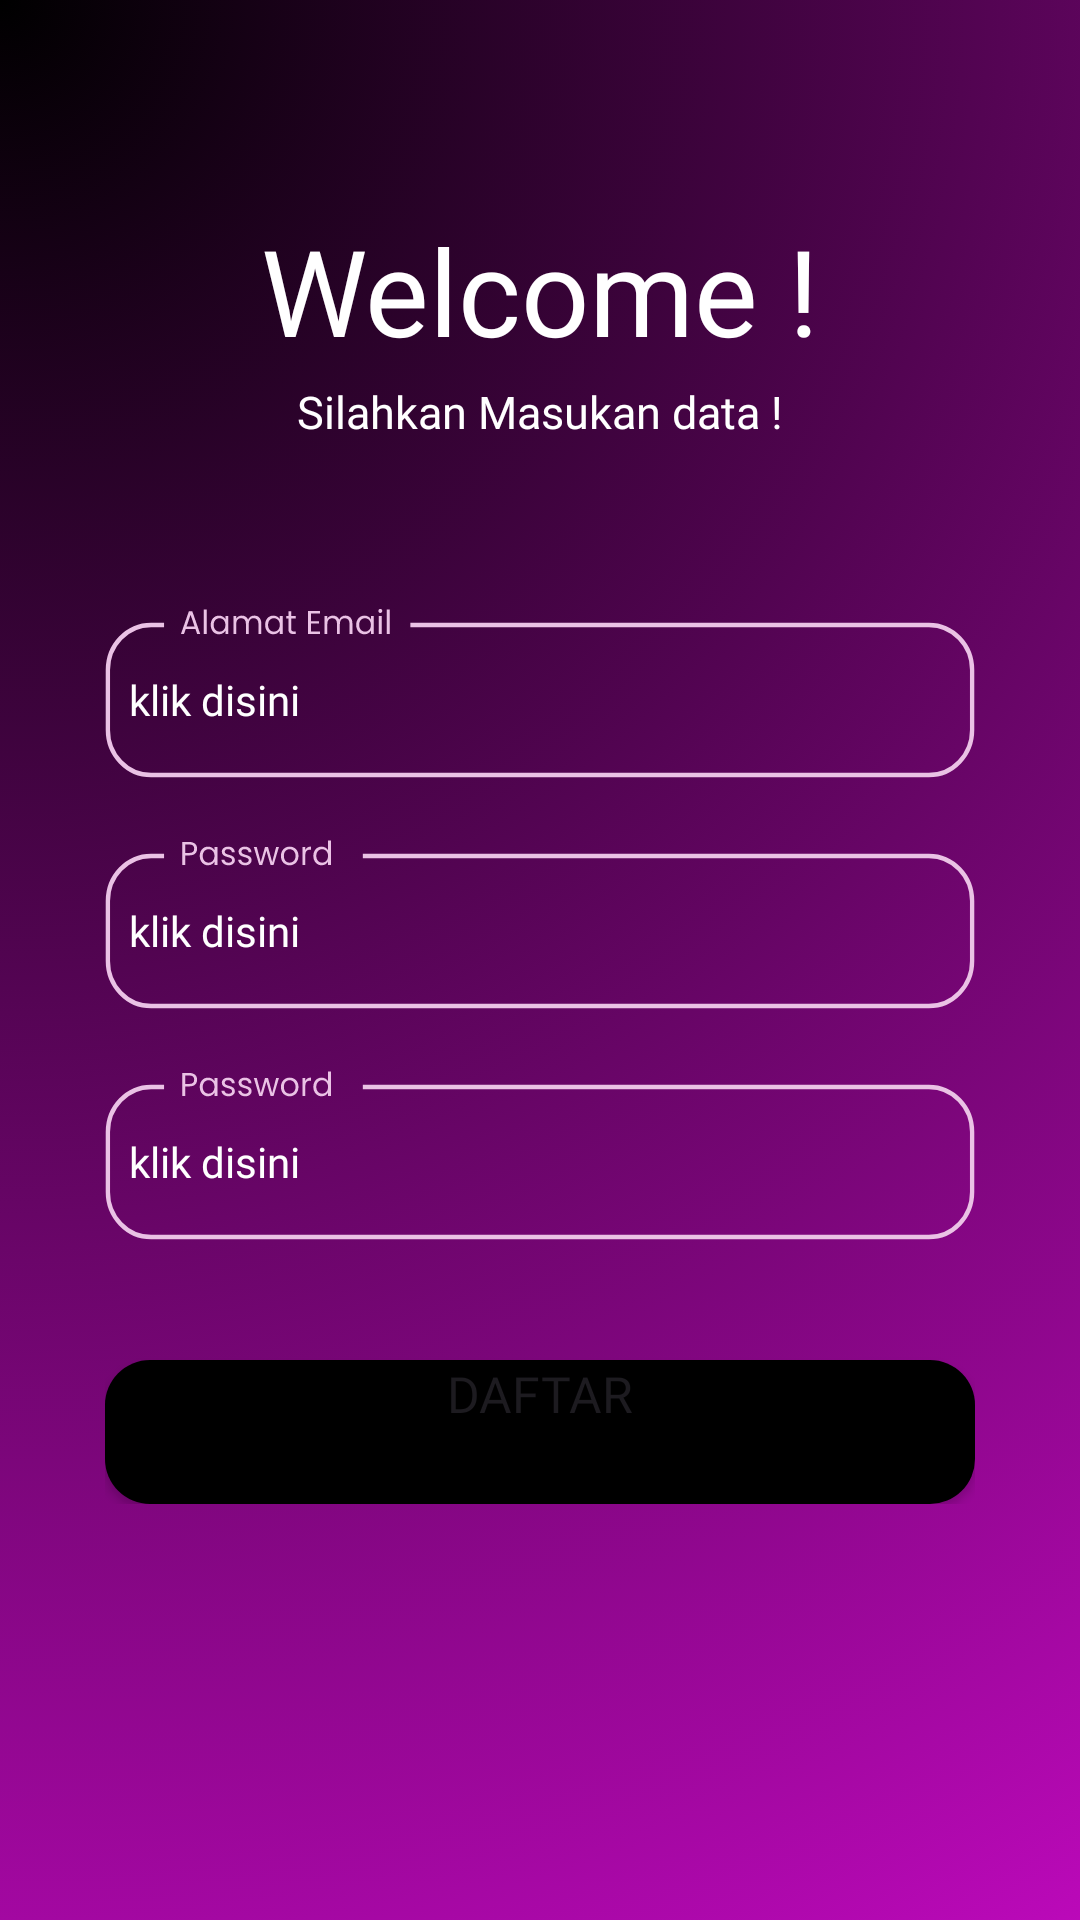

Produce the Android XML layout that renders to this screen, including the resource entries it uses.
<!-- AndroidManifest.xml: application theme Theme.TarotLearning -->
<!-- res/layout/activity_regist.xml -->
<?xml version="1.0" encoding="utf-8"?>
<LinearLayout xmlns:android="http://schemas.android.com/apk/res/android"
    xmlns:app="http://schemas.android.com/apk/res-auto"
    xmlns:tools="http://schemas.android.com/tools"
    android:layout_width="match_parent"
    android:layout_height="match_parent"
    android:background="@drawable/bgtarot"
    android:orientation="vertical"
    tools:context=".RegisActivity">

    <TextView
        android:layout_width="match_parent"
        android:layout_height="52dp"
        android:layout_marginTop="70dp"
        android:layout_marginBottom="5dp"
        android:fontFamily="@font/poppinsextra"
        android:gravity="center"
        android:text="Welcome !"
        android:textColor="@color/white"
        android:textSize="40sp" />

    <TextView
        android:layout_width="match_parent"
        android:layout_height="wrap_content"
        android:fontFamily="@font/poppinsregular"
        android:gravity="center"
        android:textColor="@color/white"
        android:text="Silahkan Masukan data !"
        android:textSize="15sp" />

    <LinearLayout
        android:layout_width="match_parent"
        android:layout_height="wrap_content"
        android:orientation="vertical"
        android:padding="35dp">

        <EditText
            android:id="@+id/editTextTextEmailAddress"
            android:hint="klik disini"
            android:layout_width="match_parent"
            android:layout_height="wrap_content"
            android:layout_marginTop="20dp"
            android:background="@drawable/email"
            android:fontFamily="@font/poppinsregular"
            android:paddingLeft="8dp"
            android:paddingTop="5dp"
            android:textColor="#000000"
            android:textColorHint="@color/white"
            android:textSize="14dp"
            tools:ignore="TextSizeCheck,SpeakableTextPresentCheck" />

        <EditText
            android:id="@+id/editTextTextPassword"
            android:hint="klik disini"
            android:layout_width="match_parent"
            android:layout_height="wrap_content"
            android:layout_marginTop="20dp"
            android:background="@drawable/password"
            android:fontFamily="@font/poppinsregular"
            android:paddingLeft="8dp"
            android:paddingTop="5dp"
            android:textColor="#000000"
            android:textColorHint="@color/white"
            android:textSize="14dp"
            tools:ignore="TextSizeCheck,SpeakableTextPresentCheck" />

        <EditText
            android:id="@+id/editTextTextPassword1"
            android:hint="klik disini"
            android:layout_width="match_parent"
            android:layout_height="wrap_content"
            android:layout_marginTop="20dp"
            android:background="@drawable/password"
            android:fontFamily="@font/poppinsregular"
            android:paddingLeft="8dp"
            android:paddingTop="5dp"
            android:textColor="#000000"
            android:textColorHint="@color/white"
            android:textSize="14dp"
            tools:ignore="TextSizeCheck,SpeakableTextPresentCheck" />

        <Button
            android:id="@+id/button1"
            android:layout_width="match_parent"
            android:layout_height="wrap_content"
            android:layout_marginTop="40dp"
            android:background="@drawable/button_shape"
            android:backgroundTint="@color/black"
            android:fontFamily="@font/poppinssemibold"
            android:gravity="center_horizontal"
            android:text="Daftar"
            android:textAlignment="center"
            android:textSize="50px" />
    </LinearLayout>
</LinearLayout>
<!-- resources referenced by this layout -->
<resources>
  <color name="black">#FF000000</color>
  <color name="white">#FFFFFFFF</color>
  <!-- drawable bgtarot: png bitmap (drawable, 643639 bytes) -->
  <!-- drawable button_shape (drawable) -->
  <?xml version="1.0" encoding="utf-8"?>
  <shape  xmlns:android="http://schemas.android.com/apk/res/android"
      android:shape="rectangle">
      <solid android:color="@color/white" />
      <corners
          android:radius="15dp"
          />
  </shape>
  <!-- drawable email: vector/xml drawable (drawable, 3023 chars, omitted) -->
  <!-- drawable password: vector/xml drawable (drawable, 2923 chars, omitted) -->
  <style name="Theme.TarotLearning" parent="Base.Theme.TarotLearning" />
  <style name="Base.Theme.TarotLearning" parent="Theme.Material3.DayNight.NoActionBar">
          
          
      </style>
</resources>
